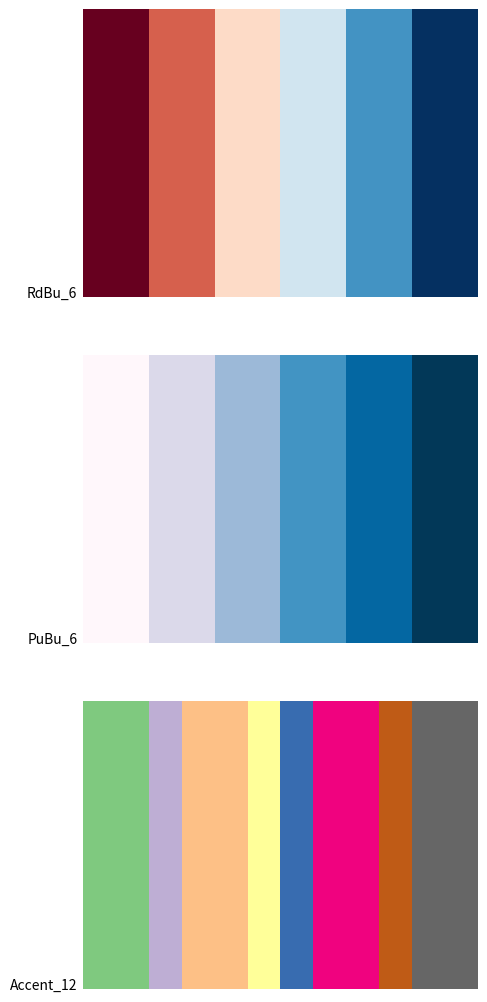

Source code (Python):

"""

A small collection of matplotlib colourmaps, primarily segemented maps for discreet heatmaps

From the matplotlib docs:

row i:   x  y0  y1
               /
              /
row i+1: x  y0  y1

Each row in the table for a given color is a sequence of x, y0, y1 tuples. 
In each sequence, x must increase monotonically from 0 to 1. For any input 
value z falling between x[i] and x[i+1], the output value of a given color 
will be linearly interpolated between y1[i] and y0[i+1]:

"""

import matplotlib.cm as cm
import numpy
from matplotlib.colors import LinearSegmentedColormap

def discretize(cmap, N):
    """
    From: 
    http://www.scipy.org/Cookbook/Matplotlib/ColormapTransformations
    
    Return a discrete colormap from the continuous colormap cmap.
    
        cmap: colormap instance, eg. cm.jet. 
        N: number of colors.
    
    Example
        x = resize(arange(100), (5,100))
        djet = cmap_discretize(cm.jet, 5)
        imshow(x, cmap=djet)
    """

    if isinstance(cmap, str):
        cmap = cm.get_cmap(cmap)
        
    colors_i = numpy.concatenate((numpy.linspace(0, 1., N), (0.,0.,0.,0.)))
    colors_rgba = cmap(colors_i)
    indices = numpy.linspace(0, 1., N+1)
    cdict = {}
    for ki, key in enumerate(('red','green','blue')):
        cdict[key] = [ (indices[i], colors_rgba[i-1,ki], colors_rgba[i,ki]) for i in range(N+1) ]
        
    return LinearSegmentedColormap(cmap.name + "_%d"%N, cdict, 1024)

# Do the reverse ones here:
# Um...

if __name__ == "__main__":
    import numpy as np
    import matplotlib.pyplot as plt
    
    a = np.linspace(0, 1, 256).reshape(1,-1)
    a = np.vstack((a,a))
    
    maps = [discretize("RdBu", 6), discretize("PuBu", 6), discretize("Accent", 12)]
    nmaps = len(maps)
    
    fig = plt.figure(figsize=(5,10))
    fig.subplots_adjust(top=0.99, bottom=0.01, left=0.2, right=0.99)
    for i,m in enumerate(maps):
        ax = plt.subplot(nmaps, 1, i+1)
        plt.axis("off")
        plt.imshow(a, aspect='auto', cmap=plt.get_cmap(m), origin='lower')
        pos = list(ax.get_position().bounds)
        fig.text(pos[0] - 0.01, pos[1], m.name, fontsize=10, horizontalalignment='right')

    fig.savefig("colourmaps.png")